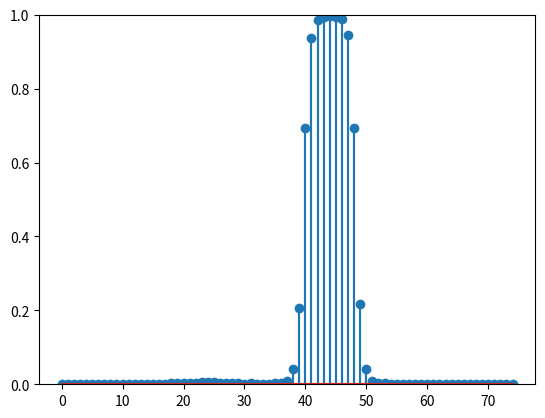

Write the Python code that produced this figure.
#! /usr/bin/env python3

"""
Multi-dimensional continuous attractor network
Modeling non-linear systems.

Model:
    Array of neural units with fixed weightings. These fixed
        weightings are caculated to promote stronger connections
        to close neurons and smaller connections to distance neurons.
        In a weight matrix this looks like a diagonal that fades as
        it extends towards the corners of the matrix.
        This truth illustrates the properties of the weight matrix:
            Weight[x][x] > Weight[x][x-1] > Weight[x][x-2] and...
            Weight[x][x] > Weight[x][x+1] > Weight[x][x+2]
        - This is the attractor network of n nodes. Each node
            can be thought of as a vector representation within
            the phase space A of d-dimensionality where n>d.
        - The attractor network exists within a phase space A.
            This contains a set of network states that can be
            consider manifold-like. 
        - Attractor networks are initialized based on the input
            pattern. The dimensionality of the input pattern may
            differ from that of the network nodes. 
        - The trajectory of the network is a set of states along
            the evolution path as the network converges toward the
            attractor state. 
        - The basin of attraction is the set of states that results in
            movement towards a certain attractor. So in RatSLAM
            this basin of attraction is a phase line representing
            orientation 0-360 etc. 
    Neural unit (A single "continuous activation value"
                between 0 and 1 that is the activation 
                value of the unit. The weightings between
                the units doesnt change.
                It is fixed, only how the units activate
                changes.)
        - Calculate activity by summing the activity
            from other nerual units through the weighted
            connections.
        - Connections are weighted by their distance to eachother
        - Activation value increases when the system approaches
            a location associated with that neural unit. 
        - Can have many recurrent connections which
            will emphasise a state. Over time, without
            disturbance these self-stimulations will
            bring the system to a stable state. 
"""

import numpy as np

class ATTRACTOR(object):
    def __init__(self):
        # FIXED VALUED PARAMS
        self.NE = 75 # Number of excitory neruons
        self.dt = 0.001 # Time step

        self.tauE = 0.01 # time constant for excitory neurons
        self.gammaE = -1.5 # tonic inhibition of excitory neurons

        self.tauI = 0.002 # time constant for inhibitory neurons
        self.gammaI = -7.5 # tonic inhibition for inhibitor neurons
        
        self.std = 15 # intra-ring weighting field width (degrees)
        self.w = 6.0 # intra-ring weighting field strength

        self.WeightEI = -8.0    # E -> I weight scalar
        self.WeightIE = 0.880   # I -> E weight scalar
        self.WeightII = -4.0    # I -> I weight scalar

        # VARIABLES 
        self.E = np.zeros(self.NE) # NE number of excitory neurons
        self.I = 0                 # One inhibitor neuron
        self.W_EI = self.WeightEI * np.ones(self.NE)                    # E -> I Weights
        self.W_IE = self.WeightIE * np.ones(self.NE)                    # I -> I Weights
        self.W_II = self.WeightII                                       # I -> I Weights
        self.W_EE = self.build_weight_matrix(self.NE, self.std, self.w) # E -> E Weights

        # Recurrent variable
        self.lastE = self.E

    def build_weight_matrix(self, NE, std, w):
        # This process is kind of like building the attractor basin?
        variance = std**2 / (360**2) * NE**2
        print(variance)
        i = np.ones((NE,1)) * np.arange(1,NE+1)
        j = np.arange(1,NE+1).reshape(NE,1) * np.ones((1,NE))
        d_choices = np.array((np.absolute(j + NE - i), np.absolute(i + NE - j), np.absolute(j - i)))
        d = np.amin(d_choices, axis=0)
        W = np.exp((-d * d)/variance)
        
        term = np.true_divide(W, (np.ones(NE) * np.sum(W, axis=0)))
        W = w * term
        return W

    def step(self, IN):
        self.lastE = self.E
        VE = self.W_EI * self.I + np.dot(self.W_EE, self.E) + self.gammaE + IN # Excitory compute)
        VI = self.W_II * self.I + np.dot(self.W_IE, self.E) + self.gammaI # Inhibitor compute 
        
        FE = self.tanh_activation(VE) # Excitory activation
        FI = self.tanh_activation(VI) # Inhibitor activation
        
        self.E = self.E + self.dt/self.tauE * (-self.E + FE) # Update excitory activity
        self.I = self.I + self.dt/self.tauI * (-self.I + FI) # Update inhibitor activity
        
        diff = np.sum(np.absolute(self.lastE - self.E)) / np.sum(self.E) 
        return self.E, diff

    def tanh_activation(self, x):
        return 0.5 + 0.5 * np.tanh(x)


import matplotlib.pyplot as plt

net = ATTRACTOR()
NN_w = net.W_EE
plt.imshow(NN_w)
plt.show()
NE = net.NE
#IN = np.concatenate((np.ones((100,1)) * np.random.random((1,NE)),np.zeros((100,NE))), axis=0)
IN0 = 0.5 * (0.1 * np.random.random((1,NE)) + np.exp(-(np.power((np.arange(1,76) - 25),2))/40))
IN1 = 0.5 * (0.1 * np.random.random((1,NE)) + np.exp(-(np.power((np.arange(1,76) - 45),2))/40))
IN = np.ones((150,1)) * IN0 + IN1
#IN = np.ones((10, 75))
#print(np.shape(IN)[0])
results = np.zeros((NE, np.shape(IN)[0]))
print("TESTS: {}".format(np.shape(results)[1]))


for put in range(len(IN)):
    E, diff = net.step(IN[put])
    #print("INPUT TEST {} [ERROR]:{}".format(put,np.around(diff, decimals=6)))
    results[:,put] = E
    plt.clf()
    plt.ylim((0,1))
    plt.stem(E, markerfmt='C0.')
    plt.pause(0.05)

plt.stem(results[:,-1])
plt.show()
"""
from mpl_toolkits.mplot3d import Axes3D

fig = plt.figure()
ax = fig.gca(projection='3d')
X,Y = np.mgrid[0:NE:1, 0:np.shape(IN)[0]:1]
surf = ax.plot_surface(X, Y, results, cmap='afmhot')
plt.show()
"""
